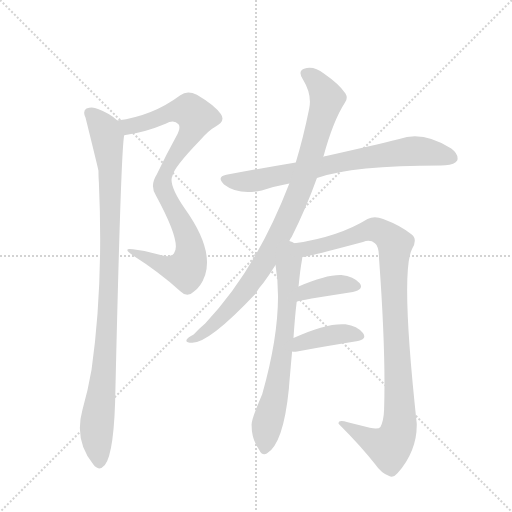
t = 0.00 s
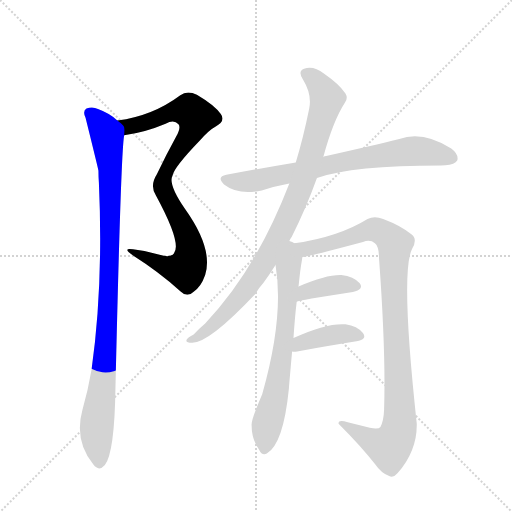
t = 1.51 s
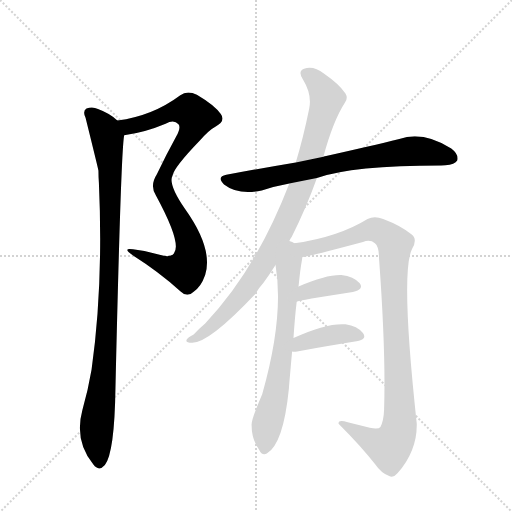
t = 3.02 s
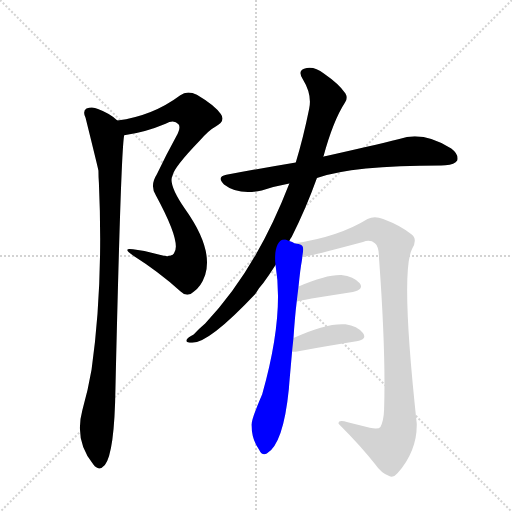
t = 4.53 s
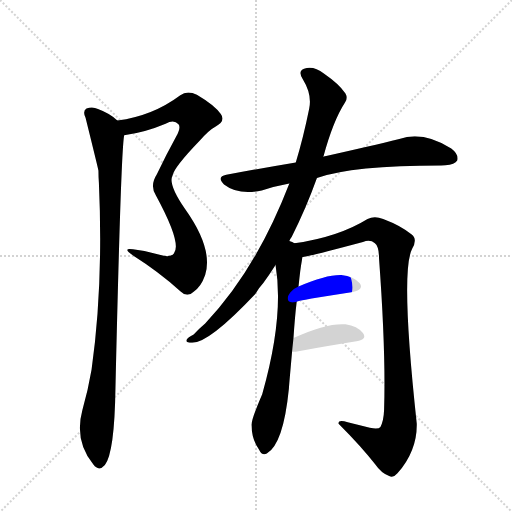
t = 6.04 s
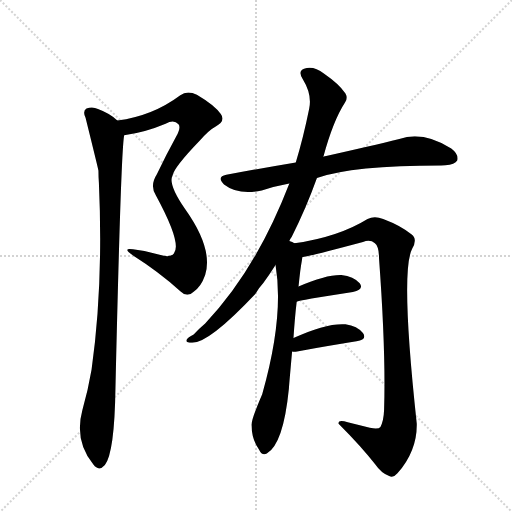
t = 7.55 s

The animated SVG that drew these frames (rendered in a browser with its animation timeline set to each time). Animation: 8 CSS @keyframes rules; one cycle of 7.55 s.

<svg version="1.1" viewBox="0 0 1024 1024" xmlns="http://www.w3.org/2000/svg">
  <g stroke="lightgray" stroke-dasharray="1,1" stroke-width="1" transform="scale(4, 4)">
    <line x1="0" y1="0" x2="256" y2="256"></line>
    <line x1="256" y1="0" x2="0" y2="256"></line>
    <line x1="128" y1="0" x2="128" y2="256"></line>
    <line x1="0" y1="128" x2="256" y2="128"></line>
  </g>
  <g transform="scale(0.92, -0.92) translate(60, -900)">
    <style type="text/css">
      
        @keyframes keyframes0 {
          from {
            stroke: blue;
            stroke-dashoffset: 909;
            stroke-width: 128;
          }
          75% {
            animation-timing-function: step-end;
            stroke: blue;
            stroke-dashoffset: 0;
            stroke-width: 128;
          }
          to {
            stroke: black;
            stroke-width: 1024;
          }
        }
        #make-me-a-hanzi-animation-0 {
          animation: keyframes0 0.98974609375s both;
          animation-delay: 0s;
          animation-timing-function: linear;
        }
      
        @keyframes keyframes1 {
          from {
            stroke: blue;
            stroke-dashoffset: 1027;
            stroke-width: 128;
          }
          77% {
            animation-timing-function: step-end;
            stroke: blue;
            stroke-dashoffset: 0;
            stroke-width: 128;
          }
          to {
            stroke: black;
            stroke-width: 1024;
          }
        }
        #make-me-a-hanzi-animation-1 {
          animation: keyframes1 1.0857747395833333s both;
          animation-delay: 0.98974609375s;
          animation-timing-function: linear;
        }
      
        @keyframes keyframes2 {
          from {
            stroke: blue;
            stroke-dashoffset: 757;
            stroke-width: 128;
          }
          71% {
            animation-timing-function: step-end;
            stroke: blue;
            stroke-dashoffset: 0;
            stroke-width: 128;
          }
          to {
            stroke: black;
            stroke-width: 1024;
          }
        }
        #make-me-a-hanzi-animation-2 {
          animation: keyframes2 0.8660481770833334s both;
          animation-delay: 2.075520833333333s;
          animation-timing-function: linear;
        }
      
        @keyframes keyframes3 {
          from {
            stroke: blue;
            stroke-dashoffset: 946;
            stroke-width: 128;
          }
          75% {
            animation-timing-function: step-end;
            stroke: blue;
            stroke-dashoffset: 0;
            stroke-width: 128;
          }
          to {
            stroke: black;
            stroke-width: 1024;
          }
        }
        #make-me-a-hanzi-animation-3 {
          animation: keyframes3 1.0198567708333333s both;
          animation-delay: 2.9415690104166665s;
          animation-timing-function: linear;
        }
      
        @keyframes keyframes4 {
          from {
            stroke: blue;
            stroke-dashoffset: 704;
            stroke-width: 128;
          }
          70% {
            animation-timing-function: step-end;
            stroke: blue;
            stroke-dashoffset: 0;
            stroke-width: 128;
          }
          to {
            stroke: black;
            stroke-width: 1024;
          }
        }
        #make-me-a-hanzi-animation-4 {
          animation: keyframes4 0.8229166666666666s both;
          animation-delay: 3.96142578125s;
          animation-timing-function: linear;
        }
      
        @keyframes keyframes5 {
          from {
            stroke: blue;
            stroke-dashoffset: 1044;
            stroke-width: 128;
          }
          77% {
            animation-timing-function: step-end;
            stroke: blue;
            stroke-dashoffset: 0;
            stroke-width: 128;
          }
          to {
            stroke: black;
            stroke-width: 1024;
          }
        }
        #make-me-a-hanzi-animation-5 {
          animation: keyframes5 1.099609375s both;
          animation-delay: 4.784342447916667s;
          animation-timing-function: linear;
        }
      
        @keyframes keyframes6 {
          from {
            stroke: blue;
            stroke-dashoffset: 386;
            stroke-width: 128;
          }
          56% {
            animation-timing-function: step-end;
            stroke: blue;
            stroke-dashoffset: 0;
            stroke-width: 128;
          }
          to {
            stroke: black;
            stroke-width: 1024;
          }
        }
        #make-me-a-hanzi-animation-6 {
          animation: keyframes6 0.5641276041666666s both;
          animation-delay: 5.883951822916667s;
          animation-timing-function: linear;
        }
      
        @keyframes keyframes7 {
          from {
            stroke: blue;
            stroke-dashoffset: 402;
            stroke-width: 128;
          }
          57% {
            animation-timing-function: step-end;
            stroke: blue;
            stroke-dashoffset: 0;
            stroke-width: 128;
          }
          to {
            stroke: black;
            stroke-width: 1024;
          }
        }
        #make-me-a-hanzi-animation-7 {
          animation: keyframes7 0.5771484375s both;
          animation-delay: 6.448079427083334s;
          animation-timing-function: linear;
        }
      
    </style>
    
      <path d="M 210 606 Q 255 612 300 631 Q 318 641 328 630 Q 334 623 323 603 Q 301 563 281 521 Q 265 496 279 475 Q 336 370 318 349 Q 311 339 287 346 Q 259 355 229 358 Q 204 362 230 344 Q 284 310 332 267 Q 347 252 361 266 Q 377 276 386 302 Q 404 359 342 446 Q 305 500 315 518 Q 318 536 375 595 Q 394 617 409 625 Q 431 637 420 652 Q 407 671 368 694 Q 347 704 332 693 Q 272 648 195 638 C 165 633 180 601 210 606 Z" fill="lightgray"></path>
    
      <path d="M 195 638 Q 180 653 153 663 Q 141 669 128 664 Q 119 658 126 644 Q 153 535 154 529 Q 154 517 155 502 Q 165 280 139 96 Q 132 54 119 8 Q 101 -58 143 -110 Q 155 -126 168 -111 Q 189 -84 191 57 Q 203 576 210 606 C 212 625 212 625 195 638 Z" fill="lightgray"></path>
    
      <path d="M 629 513 Q 707 540 899 540 Q 902 541 908 541 Q 929 542 934 551 Q 938 564 921 577 Q 860 616 808 598 Q 747 583 649 561 Q 646 561 643 559 L 583 547 Q 511 535 432 520 Q 410 516 427 499 Q 458 475 509 486 Q 537 495 569 501 L 629 513 Z" fill="lightgray"></path>
    
      <path d="M 569 376 Q 570 380 574 385 Q 605 446 629 513 L 643 559 Q 664 637 690 677 Q 697 687 691 697 Q 676 718 644 740 Q 625 755 607 752 Q 585 749 598 728 Q 619 694 612 663 Q 599 599 583 547 L 569 501 Q 496 312 386 197 Q 374 187 361 173 Q 348 166 346 162 Q 342 155 358 155 Q 395 155 495 261 Q 502 273 512 284 Q 525 302 539 324 L 569 376 Z" fill="lightgray"></path>
    
      <path d="M 578 165 Q 581 211 585 244 L 589 277 Q 593 317 596 332 Q 597 336 597 341 C 601 367 601 367 580 371 Q 576 374 569 376 C 543 391 535 354 539 324 Q 558 212 510 43 Q 485 -15 487 -25 Q 487 -55 503 -77 Q 510 -92 520 -86 Q 556 -65 568 55 Q 568 58 575 136 L 578 165 Z" fill="lightgray"></path>
    
      <path d="M 597 341 Q 609 342 729 374 Q 745 380 755 371 Q 764 364 764 338 Q 779 133 775 9 Q 774 -16 767 -28 Q 763 -34 744 -30 L 696 -18 Q 675 -11 676 -21 Q 728 -73 756 -110 Q 769 -129 786 -135 Q 796 -139 804 -129 Q 847 -80 846 -21 Q 810 310 836 359 Q 848 380 835 390 Q 813 409 773 424 Q 754 431 739 424 Q 676 385 580 371 C 550 366 568 335 597 341 Z" fill="lightgray"></path>
    
      <path d="M 585 244 Q 589 247 707 265 Q 732 271 722 284 Q 709 299 682 302 Q 649 303 589 277 C 561 265 556 235 585 244 Z" fill="lightgray"></path>
    
      <path d="M 575 136 Q 579 135 586 136 Q 659 149 715 158 Q 739 162 729 176 Q 717 191 691 195 Q 649 198 578 165 C 551 152 545 139 575 136 Z" fill="lightgray"></path>
    
    
      <clipPath id="make-me-a-hanzi-clip-0">
        <path d="M 210 606 Q 255 612 300 631 Q 318 641 328 630 Q 334 623 323 603 Q 301 563 281 521 Q 265 496 279 475 Q 336 370 318 349 Q 311 339 287 346 Q 259 355 229 358 Q 204 362 230 344 Q 284 310 332 267 Q 347 252 361 266 Q 377 276 386 302 Q 404 359 342 446 Q 305 500 315 518 Q 318 536 375 595 Q 394 617 409 625 Q 431 637 420 652 Q 407 671 368 694 Q 347 704 332 693 Q 272 648 195 638 C 165 633 180 601 210 606 Z"></path>
      </clipPath>
      <path clip-path="url(#make-me-a-hanzi-clip-0)" d="M 203 635 L 229 626 L 310 656 L 346 660 L 366 643 L 360 621 L 312 549 L 293 506 L 301 472 L 350 378 L 350 324 L 340 314 L 302 320 L 236 351" fill="none" id="make-me-a-hanzi-animation-0" stroke-dasharray="781 1562" stroke-linecap="round"></path>
    
      <clipPath id="make-me-a-hanzi-clip-1">
        <path d="M 195 638 Q 180 653 153 663 Q 141 669 128 664 Q 119 658 126 644 Q 153 535 154 529 Q 154 517 155 502 Q 165 280 139 96 Q 132 54 119 8 Q 101 -58 143 -110 Q 155 -126 168 -111 Q 189 -84 191 57 Q 203 576 210 606 C 212 625 212 625 195 638 Z"></path>
      </clipPath>
      <path clip-path="url(#make-me-a-hanzi-clip-1)" d="M 136 653 L 171 607 L 179 535 L 175 208 L 150 -31 L 156 -104" fill="none" id="make-me-a-hanzi-animation-1" stroke-dasharray="899 1798" stroke-linecap="round"></path>
    
      <clipPath id="make-me-a-hanzi-clip-2">
        <path d="M 629 513 Q 707 540 899 540 Q 902 541 908 541 Q 929 542 934 551 Q 938 564 921 577 Q 860 616 808 598 Q 747 583 649 561 Q 646 561 643 559 L 583 547 Q 511 535 432 520 Q 410 516 427 499 Q 458 475 509 486 Q 537 495 569 501 L 629 513 Z"></path>
      </clipPath>
      <path clip-path="url(#make-me-a-hanzi-clip-2)" d="M 430 509 L 497 507 L 679 548 L 832 571 L 874 569 L 923 556" fill="none" id="make-me-a-hanzi-animation-2" stroke-dasharray="629 1258" stroke-linecap="round"></path>
    
      <clipPath id="make-me-a-hanzi-clip-3">
        <path d="M 569 376 Q 570 380 574 385 Q 605 446 629 513 L 643 559 Q 664 637 690 677 Q 697 687 691 697 Q 676 718 644 740 Q 625 755 607 752 Q 585 749 598 728 Q 619 694 612 663 Q 599 599 583 547 L 569 501 Q 496 312 386 197 Q 374 187 361 173 Q 348 166 346 162 Q 342 155 358 155 Q 395 155 495 261 Q 502 273 512 284 Q 525 302 539 324 L 569 376 Z"></path>
      </clipPath>
      <path clip-path="url(#make-me-a-hanzi-clip-3)" d="M 606 739 L 636 713 L 650 684 L 602 515 L 568 430 L 530 355 L 472 266 L 391 183 L 353 160" fill="none" id="make-me-a-hanzi-animation-3" stroke-dasharray="818 1636" stroke-linecap="round"></path>
    
      <clipPath id="make-me-a-hanzi-clip-4">
        <path d="M 578 165 Q 581 211 585 244 L 589 277 Q 593 317 596 332 Q 597 336 597 341 C 601 367 601 367 580 371 Q 576 374 569 376 C 543 391 535 354 539 324 Q 558 212 510 43 Q 485 -15 487 -25 Q 487 -55 503 -77 Q 510 -92 520 -86 Q 556 -65 568 55 Q 568 58 575 136 L 578 165 Z"></path>
      </clipPath>
      <path clip-path="url(#make-me-a-hanzi-clip-4)" d="M 571 366 L 573 336 L 567 319 L 554 126 L 519 -30 L 515 -76" fill="none" id="make-me-a-hanzi-animation-4" stroke-dasharray="576 1152" stroke-linecap="round"></path>
    
      <clipPath id="make-me-a-hanzi-clip-5">
        <path d="M 597 341 Q 609 342 729 374 Q 745 380 755 371 Q 764 364 764 338 Q 779 133 775 9 Q 774 -16 767 -28 Q 763 -34 744 -30 L 696 -18 Q 675 -11 676 -21 Q 728 -73 756 -110 Q 769 -129 786 -135 Q 796 -139 804 -129 Q 847 -80 846 -21 Q 810 310 836 359 Q 848 380 835 390 Q 813 409 773 424 Q 754 431 739 424 Q 676 385 580 371 C 550 366 568 335 597 341 Z"></path>
      </clipPath>
      <path clip-path="url(#make-me-a-hanzi-clip-5)" d="M 589 370 L 598 361 L 619 361 L 755 401 L 783 386 L 798 369 L 797 238 L 810 -11 L 803 -48 L 786 -72 L 686 -24" fill="none" id="make-me-a-hanzi-animation-5" stroke-dasharray="916 1832" stroke-linecap="round"></path>
    
      <clipPath id="make-me-a-hanzi-clip-6">
        <path d="M 585 244 Q 589 247 707 265 Q 732 271 722 284 Q 709 299 682 302 Q 649 303 589 277 C 561 265 556 235 585 244 Z"></path>
      </clipPath>
      <path clip-path="url(#make-me-a-hanzi-clip-6)" d="M 590 250 L 605 266 L 647 277 L 678 282 L 711 277" fill="none" id="make-me-a-hanzi-animation-6" stroke-dasharray="258 516" stroke-linecap="round"></path>
    
      <clipPath id="make-me-a-hanzi-clip-7">
        <path d="M 575 136 Q 579 135 586 136 Q 659 149 715 158 Q 739 162 729 176 Q 717 191 691 195 Q 649 198 578 165 C 551 152 545 139 575 136 Z"></path>
      </clipPath>
      <path clip-path="url(#make-me-a-hanzi-clip-7)" d="M 581 143 L 594 155 L 665 172 L 685 175 L 720 169" fill="none" id="make-me-a-hanzi-animation-7" stroke-dasharray="274 548" stroke-linecap="round"></path>
    
  </g>
</svg>
